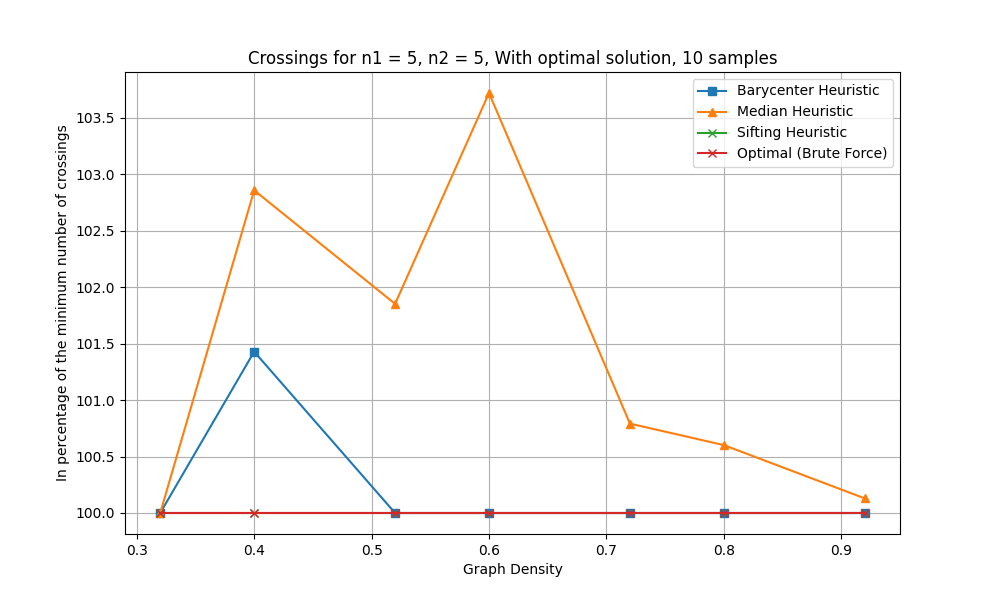

The file beside this chart, header and first rows:
n1, n2, num_samples, density, pred_density, avg_crossings_original, avg_crossings_barycenter, avg_crossings_median, avg_crossings_sifting, avg_crossings_optimal
5, 5, 10, 0.2, 0.1, 4.9, 0.0, 0.0, 0.0, 0.0
5, 5, 10, 0.2, 0.2, 5.7, 0.0, 0.0, 0.0, 0.0
5, 5, 10, 0.32, 0.3, 10.8, 3.5, 3.5, 3.5, 3.5
5, 5, 10, 0.4, 0.4, 16.3, 7.1, 7.2, 7.0, 7.0
5, 5, 10, 0.52, 0.5, 28.1, 16.2, 16.5, 16.2, 16.2
5, 5, 10, 0.6, 0.6, 39.1, 24.2, 25.1, 24.2, 24.2
5, 5, 10, 0.72, 0.7, 50.2, 37.9, 38.2, 37.9, 37.9
5, 5, 10, 0.8, 0.8, 63.7, 49.9, 50.2, 49.9, 49.9
5, 5, 10, 0.92, 0.9, 84.1, 77.4, 77.5, 77.4, 77.4
